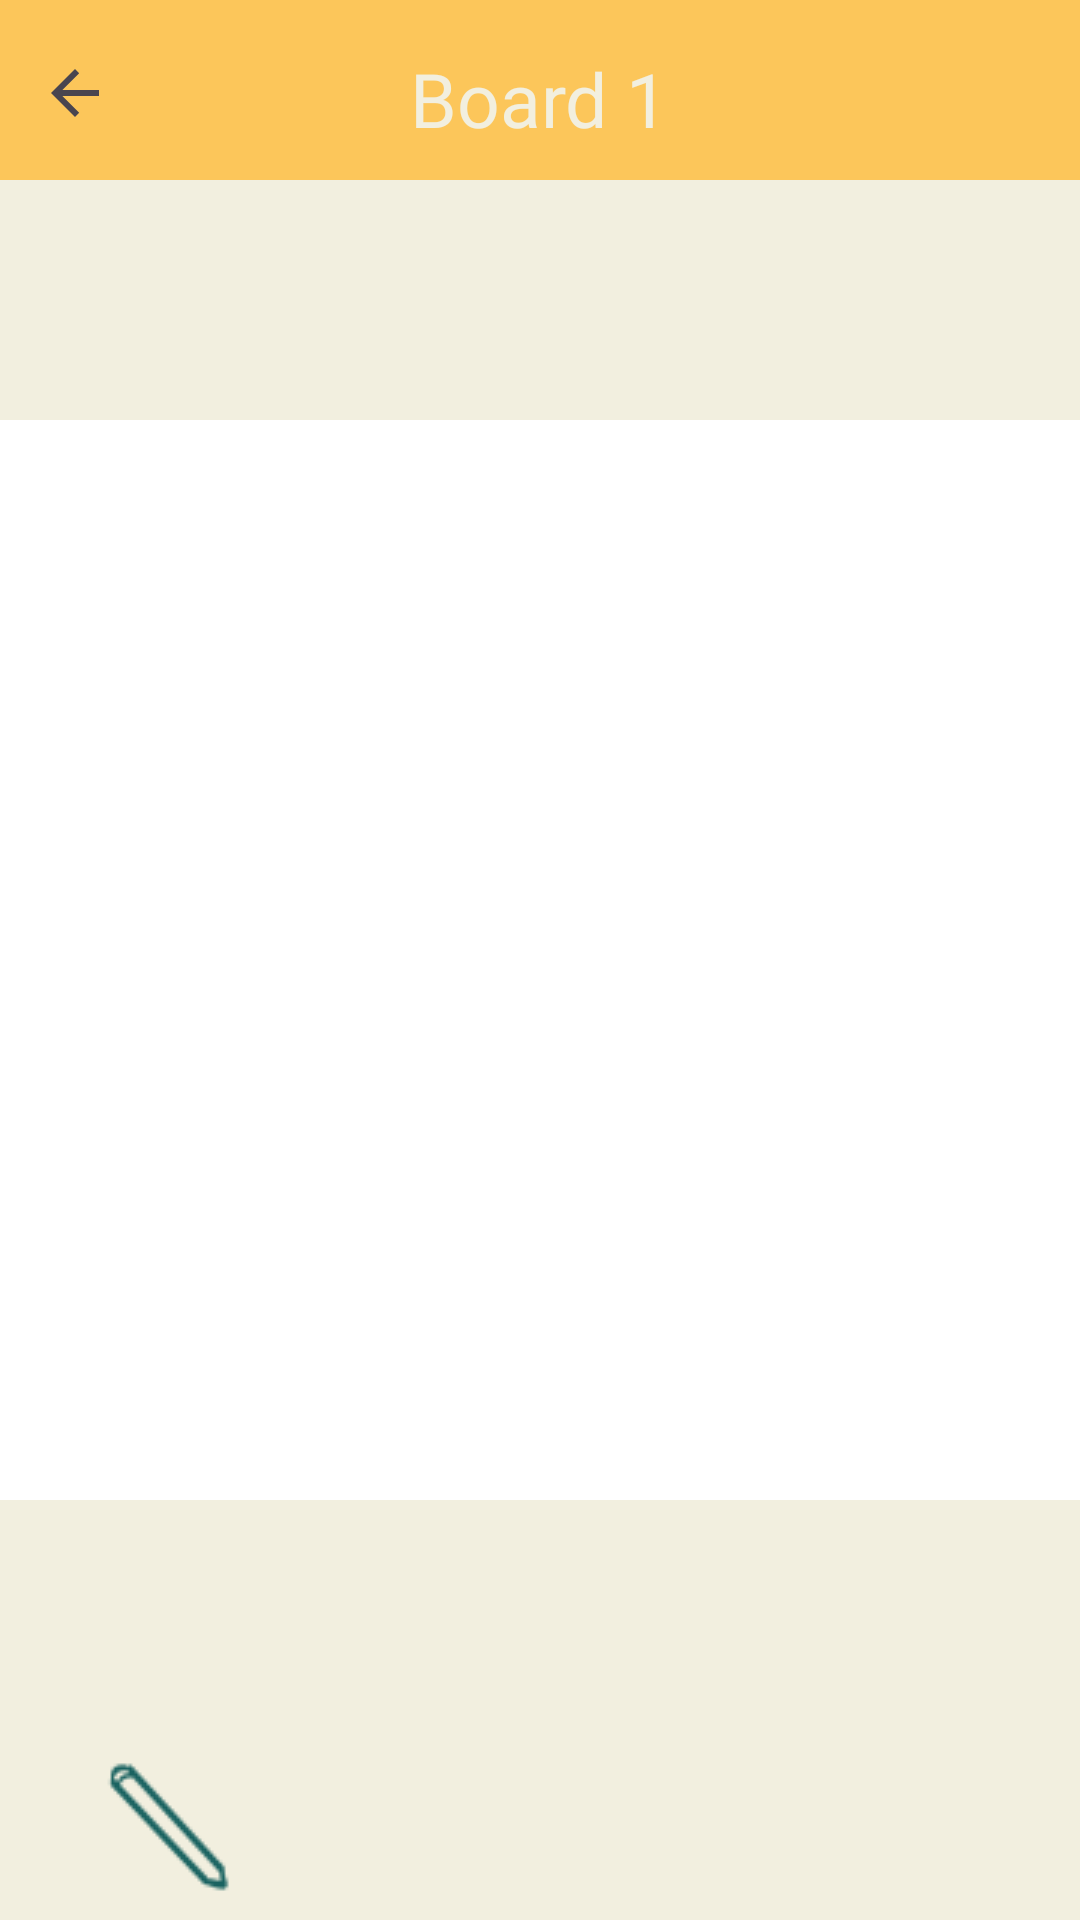

The Android layout XML behind this screen, and the referenced resources:
<!-- AndroidManifest.xml: application theme Theme.Artspark -->
<!-- res/layout/activity_moodboard1.xml -->
<?xml version="1.0" encoding="utf-8"?>
<RelativeLayout xmlns:android="http://schemas.android.com/apk/res/android"
    xmlns:app="http://schemas.android.com/apk/res-auto"
    xmlns:tools="http://schemas.android.com/tools"
    android:id="@+id/main"
    android:layout_width="match_parent"
    android:layout_height="match_parent"
    android:layout_marginBottom="50sp"
    android:background="@color/dirtwhite"
    tools:context=".Moodboard1">

    <ImageView
        android:id="@+id/moodBoard"
        android:layout_width="360sp"
        android:layout_height="360sp"
        android:layout_centerHorizontal="true"
        android:layout_centerVertical="true"
        android:layout_marginTop="20sp"
        app:srcCompat="@drawable/artspark_moodboard_board" />

    <View
        android:layout_width="360sp"
        android:layout_height="10dp"
        android:layout_below="@id/moodBoard"
        android:layout_centerHorizontal="true"
        android:background="@drawable/shadow_down" />

    <ImageButton
        android:id="@+id/artSparkMoodBoardIcon"
        android:layout_width="62sp"
        android:layout_height="62sp"
        android:layout_alignParentBottom="true"
        android:layout_marginStart="25sp"
        android:background="@android:color/transparent"
        android:clickable="true"
        android:contentDescription="@string/icon"
        app:srcCompat="@drawable/artspark_moodboard_icon" />


    <View
        android:id="@+id/upperNavBar"
        android:layout_width="match_parent"
        android:layout_height="60sp"
        android:background="@color/yellow"></View>

    <TextView
        android:id="@+id/moodboardTitle"
        android:layout_width="wrap_content"
        android:layout_height="wrap_content"
        android:layout_marginTop="10sp"
        android:layout_centerHorizontal="true"
        android:fontFamily="@font/concert_one"
        android:text="@string/boardnumber1"
        android:textSize="25sp"
        android:textColor="@color/dirtwhite"
        android:visibility="visible"
        android:layout_margin="8dp"
        android:padding="8dp"
        />

    <ImageButton
        android:id="@+id/backButton"
        android:layout_width="50dp"
        android:layout_height="50dp"
        android:layout_marginTop="6dp"
        android:background="@android:color/transparent"
        android:contentDescription="@string/icon"
        app:srcCompat="?attr/actionModeCloseDrawable" />

</RelativeLayout>
<!-- resources referenced by this layout -->
<resources>
  <color name="dirtwhite">#f2efdf</color>
  <color name="yellow">#FCC65A</color>
  <!-- drawable artspark_moodboard_board: png bitmap (drawable, 2107 bytes) -->
  <!-- drawable artspark_moodboard_icon: png bitmap (drawable, 4164 bytes) -->
  <string name="boardnumber1">Board 1</string>
  <string name="icon">icon</string>
  
      //moodboard//
  <style name="Theme.Artspark" parent="Base.Theme.ArtsparkXML" />
  <style name="Base.Theme.ArtsparkXML" parent="Theme.Material3.DayNight.NoActionBar">
          <item name="colorPrimary">@color/orange</item>
          <item name="colorPrimaryDark">@color/orange</item>
          <item name="colorAccent">@color/orange</item>
      </style>
  <color name="orange">#F2861C</color>
</resources>
